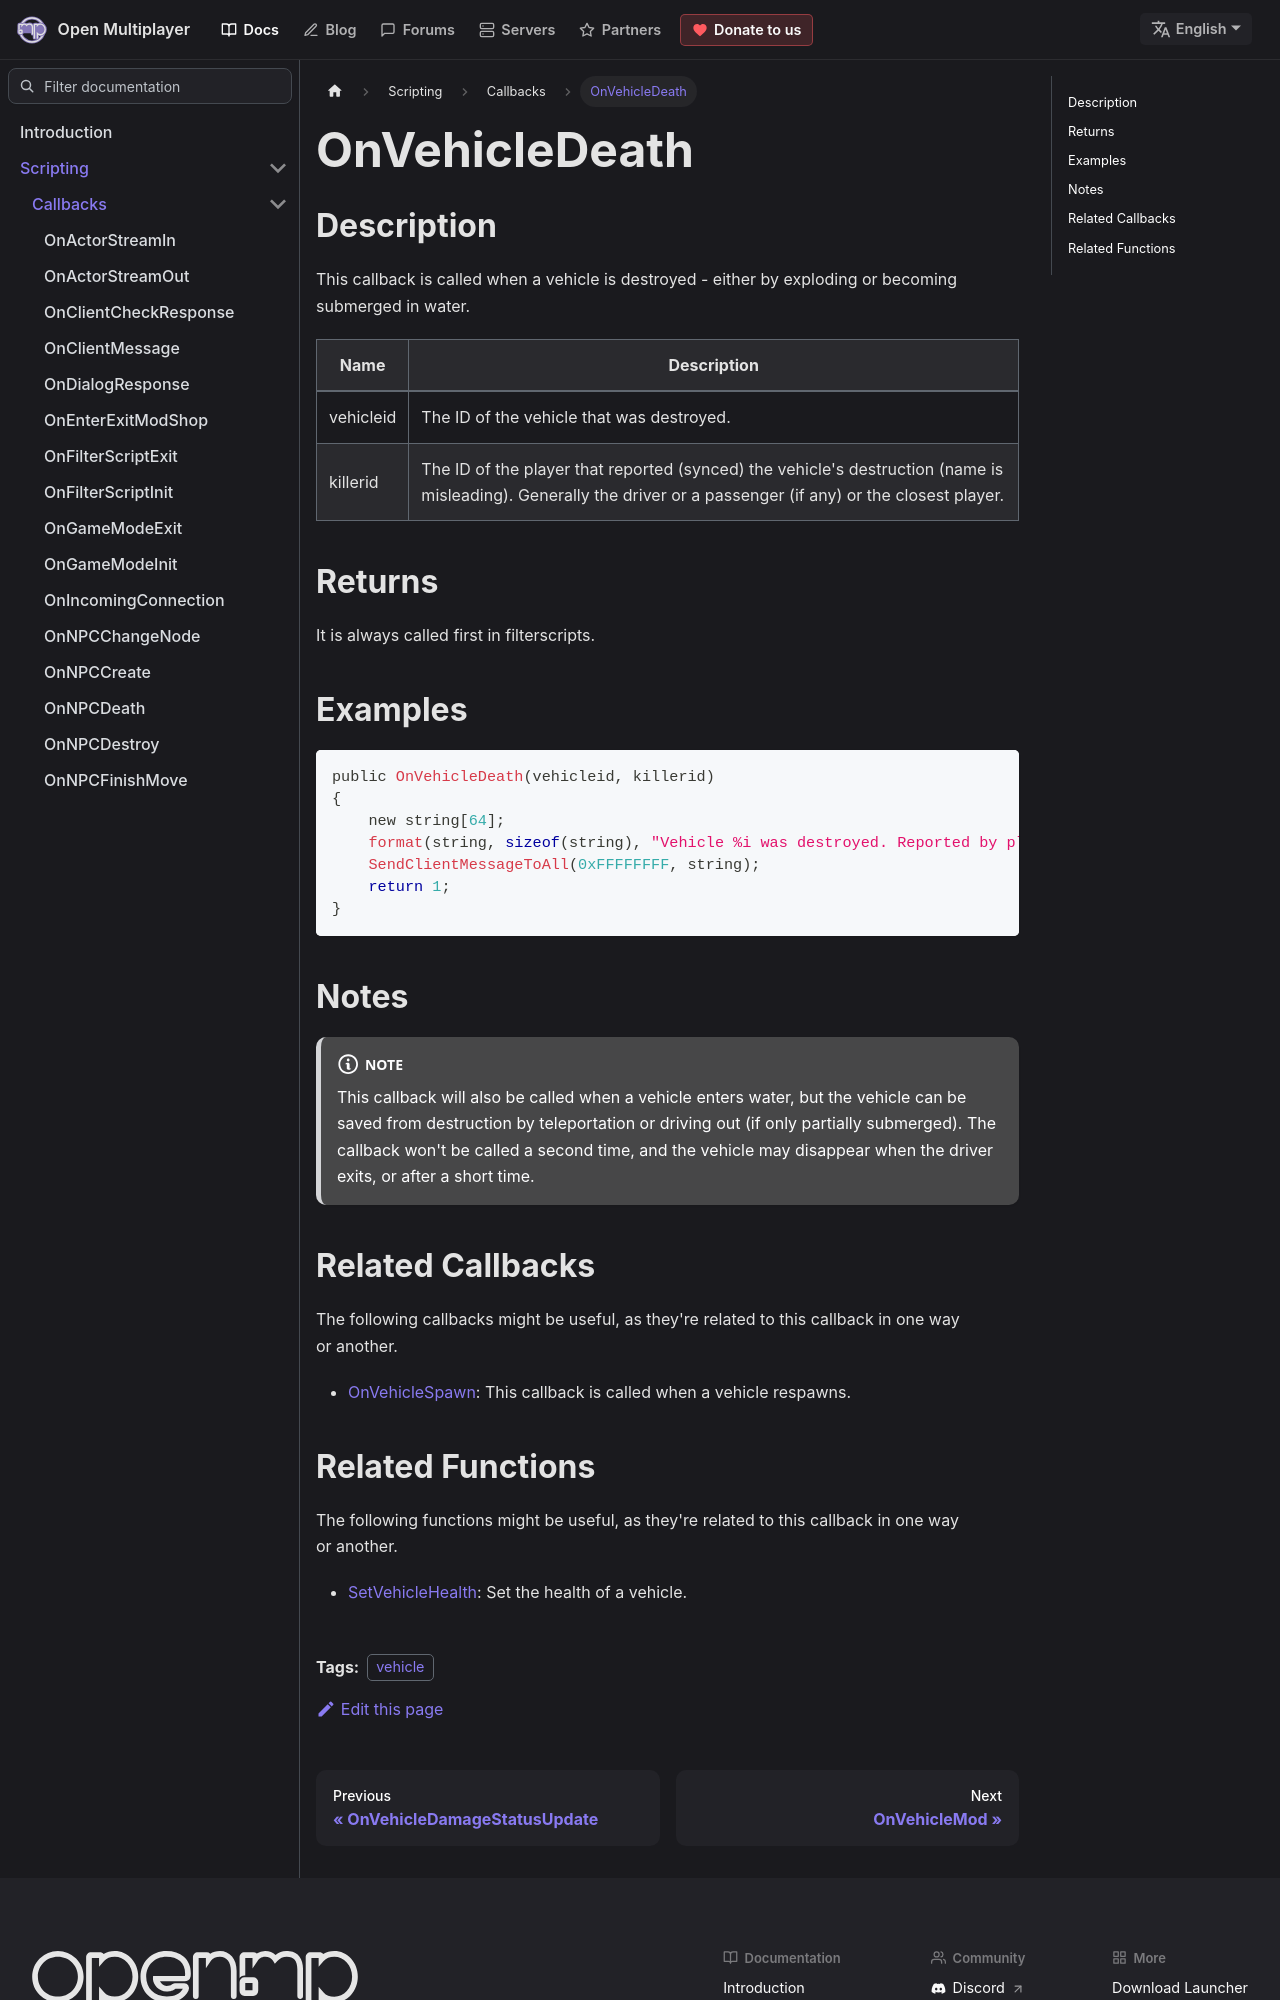

repository: openmultiplayer/web · page: docs/scripting/callbacks/OnVehicleDeath.html · generator: docusaurus

---
title: OnVehicleDeath
sidebar_label: OnVehicleDeath
description: This callback is called when a vehicle is destroyed - either by exploding or becoming submerged in water.
tags: ["vehicle"]
---

## Description

This callback is called when a vehicle is destroyed - either by exploding or becoming submerged in water.

| Name      | Description                                                                                                                                                     |
| --------- | --------------------------------------------------------------------------------------------------------------------------------------------------------------- |
| vehicleid | The ID of the vehicle that was destroyed.                                                                                                                       |
| killerid  | The ID of the player that reported (synced) the vehicle's destruction (name is misleading). Generally the driver or a passenger (if any) or the closest player. |

## Returns

It is always called first in filterscripts.

## Examples

```c
public OnVehicleDeath(vehicleid, killerid)
{
    new string[64];
    format(string, sizeof(string), "Vehicle %i was destroyed. Reported by player %i.", vehicleid, killerid);
    SendClientMessageToAll(0xFFFFFFFF, string);
    return 1;
}
```

## Notes

:::note

This callback will also be called when a vehicle enters water, but the vehicle can be saved from destruction by teleportation or driving out (if only partially submerged). The callback won't be called a second time, and the vehicle may disappear when the driver exits, or after a short time.

:::
